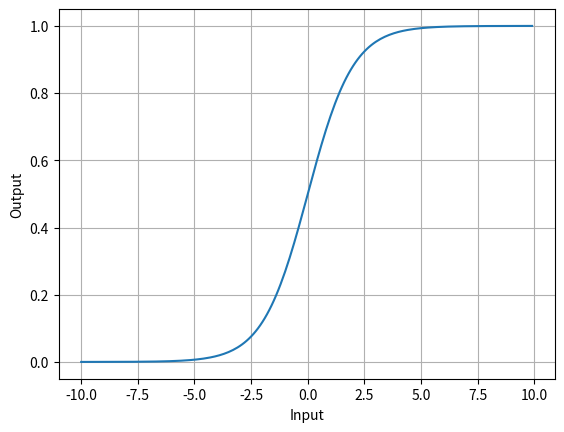

Source code (Python):
import matplotlib
import matplotlib.pyplot as plt
import numpy as np
import math

# Data for plotting
t = [(i-100)/10.0 for i in range(200)]
#s = [i if i > 0 else 0 for i in t]
s = [1/(1+math.exp(-i)) for i in t]

fig, ax = plt.subplots()
ax.plot(t, s)

ax.set(xlabel='Input', ylabel='Output')
ax.grid()

plt.show()